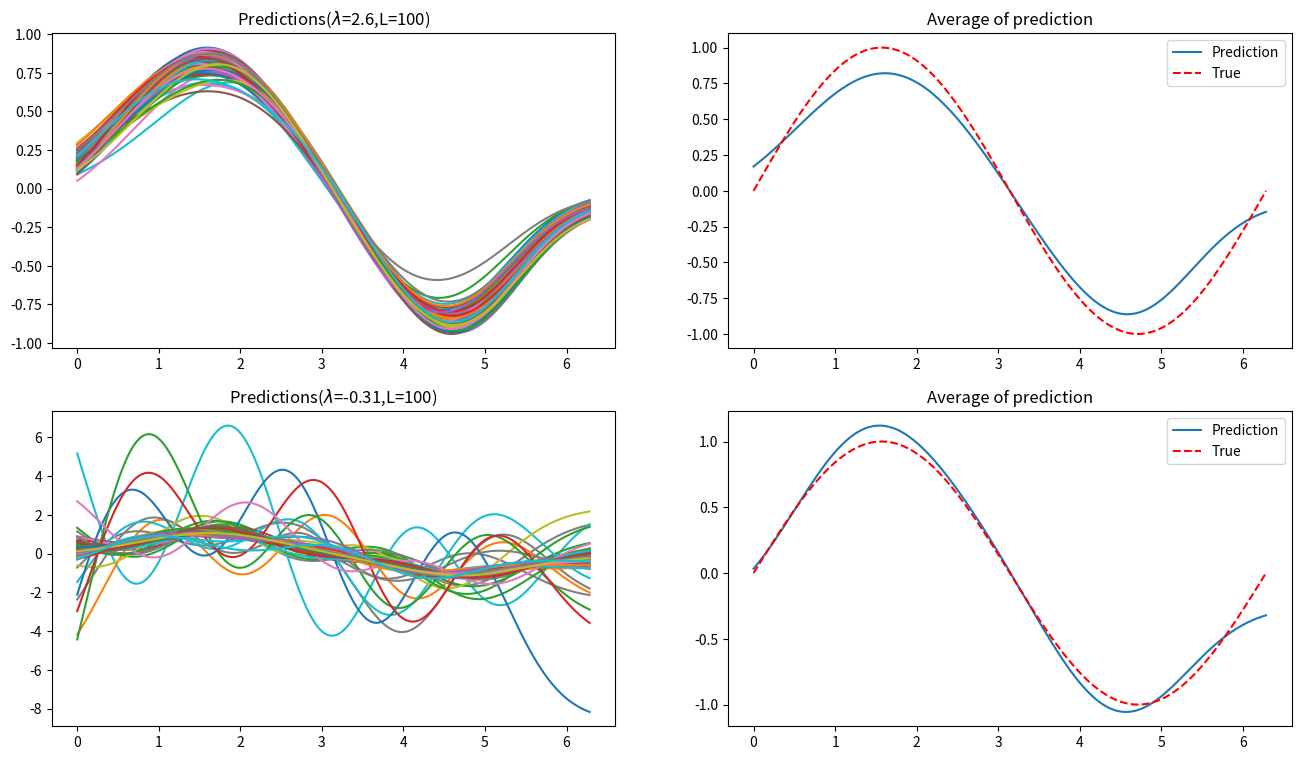

Recreate this plot in Python.
import random
import sys

import matplotlib.pyplot as plt
import numpy as np


def calculate_gauss(x, mu, sigma=1.5):
    return np.exp(-((x - mu) ** 2) / 2 * sigma**2)


def calculate_gauss_mu(data_num, idx, range_start, range_end):
    interval = (range_end - range_start) / (data_num - 1)
    mu = range_start + interval * idx
    return mu


def update_weights(design_mat, y, lam):
    W = np.dot(
        np.dot(
            np.linalg.inv(
                np.dot(lam, np.identity(int(y.shape[0])))
                + np.dot(design_mat.T, design_mat)
            ),
            design_mat.T,
        ),
        y,
    )
    return W


def calculate_design_matrix(x, degree, range_start, range_end):
    design_mat = np.ones((len(x), degree))
    for col in range(degree):
        if col == 0:
            continue
        else:
            mu = calculate_gauss_mu(degree - 1, col - 1, range_start, range_end)
            design_mat[:, col] = calculate_gauss(x, mu)

    return design_mat


def predict(W, x, range_start, range_end):
    pred = np.zeros(x.shape)
    for i in range(len(W)):
        if i == 0:
            pred += np.dot(W[i], np.ones(x.shape))
        else:
            mu = calculate_gauss_mu(len(W) - 1, i - 1, range_start, range_end)
            pred += np.dot(W[i], calculate_gauss(x, mu))

    return pred


def main():
    fig = plt.figure(figsize=(16, 9))
    lam_1_graph = fig.add_subplot(221)
    lam_1_avg_graph = fig.add_subplot(222)
    lam_2_graph = fig.add_subplot(223)
    lam_2_avg_graph = fig.add_subplot(224)

    # Create dataset
    random.seed(0)
    x = np.linspace(0, 2 * np.pi, 500)
    y = np.sin(x)
    range_start = -5
    range_end = 5
    N = 25
    L = 100
    pred_sum_1 = np.zeros(x.shape)
    pred_sum_2 = np.zeros(x.shape)
    lambda_1 = 2.6
    lambda_2 = -0.31
    for i in range(L):
        nums = random.sample(range(x.shape[0]), k=N)
        noise_x = []
        noise_y = []
        for idx in nums:
            random_x = x[idx]
            random_y = y[idx] + np.random.normal(0, 0.01)
            noise_x.append(random_x)
            noise_y.append(random_y)

        degree = 24
        design_mat = calculate_design_matrix(
            np.array(noise_x), degree + 1, range_start, range_end
        )
        W_1 = update_weights(design_mat, np.array(noise_y), lambda_1)
        W_2 = update_weights(design_mat, np.array(noise_y), lambda_2)
        pred_1 = predict(W_1, np.array(x), range_start, range_end)
        pred_2 = predict(W_2, np.array(x), range_start, range_end)
        pred_sum_1 += pred_1
        pred_sum_2 += pred_2
        lam_1_graph.plot(x, pred_1)
        lam_2_graph.plot(x, pred_2)

    title = "Predictions($\lambda$={0},L={1})".format(str(lambda_1), str(L))
    lam_1_graph.set_title(title)
    title = "Predictions($\lambda$={0},L={1})".format(str(lambda_2), str(L))
    lam_2_graph.set_title(title)

    pred_avg_1 = pred_sum_1 / L
    pred_avg_2 = pred_sum_2 / L
    lam_1_avg_graph.plot(x, pred_avg_1, label="Prediction")
    lam_1_avg_graph.plot(x, y, label="True", c="red", linestyle="--")
    lam_1_avg_graph.set_title("Average of prediction")
    lam_2_avg_graph.plot(x, pred_avg_2, label="Prediction")
    lam_2_avg_graph.plot(x, y, label="True", c="red", linestyle="--")
    lam_2_avg_graph.set_title("Average of prediction")
    lam_1_avg_graph.legend()
    lam_2_avg_graph.legend()


if __name__ == "__main__":
    main()
    if len(sys.argv) == 2 and sys.argv[1] == "NotShow":
        print("It shows nothing")
    else:
        plt.show()
